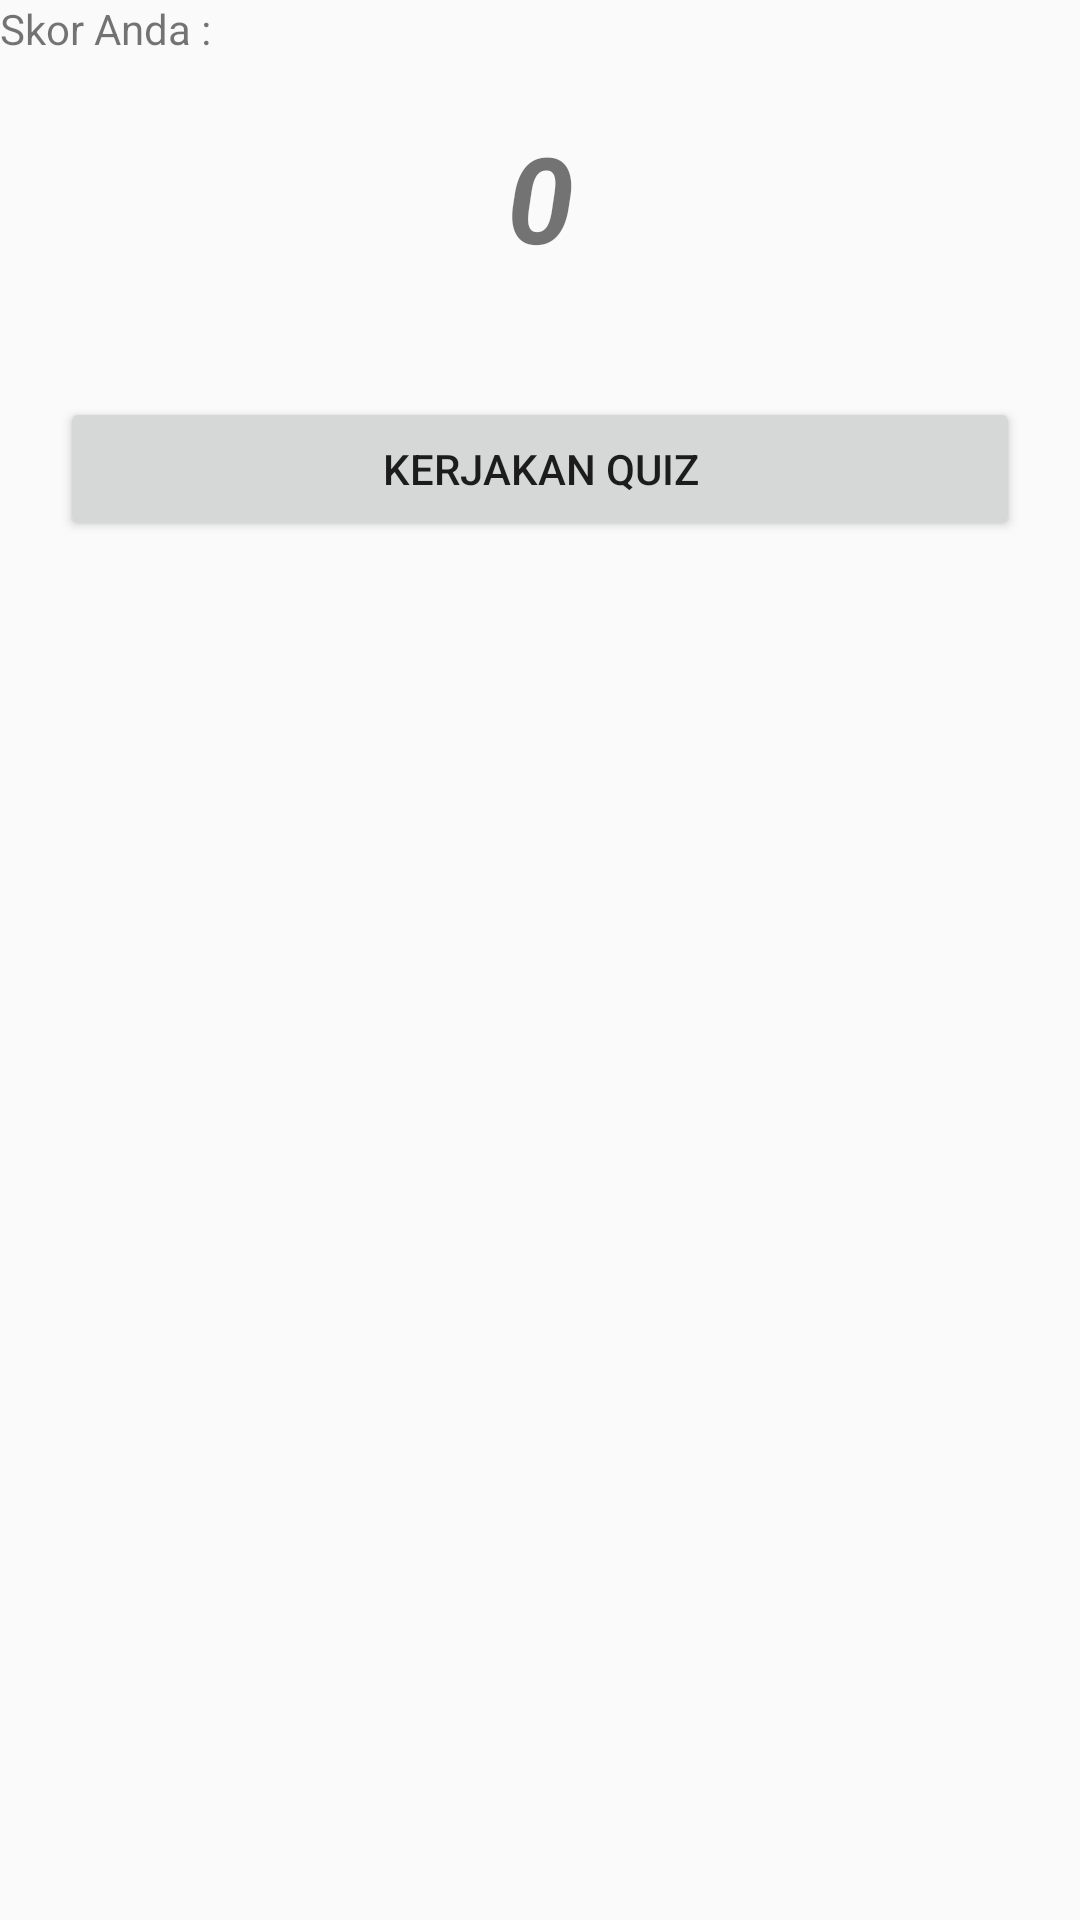

Write the Android layout XML for this screen, with the resource values it uses.
<!-- AndroidManifest.xml: application theme AppTheme -->
<!-- res/layout/activity_board.xml -->
<?xml version="1.0" encoding="utf-8"?>
<LinearLayout xmlns:android="http://schemas.android.com/apk/res/android"
    xmlns:app="http://schemas.android.com/apk/res-auto"
    xmlns:tools="http://schemas.android.com/tools"
    android:orientation="vertical"
    android:layout_width="match_parent"
    android:layout_height="match_parent"
    android:layout_margin="20dp"
    tools:context="project.envoss.com.calculatorbalok.quiz.BoardActivity">

    <TextView
        android:layout_width="wrap_content"
        android:layout_height="wrap_content"
        android:text="Skor Anda :"/>

    <TextView
        android:id="@+id/score_board"
        android:textStyle="bold|italic"
        android:textSize="40sp"
        android:layout_margin="20dp"
        android:gravity="center_horizontal"
        android:layout_width="match_parent"
        android:layout_height="wrap_content"
        android:text="0"/>

    <Button
        android:id="@+id/open_quiz"
        android:layout_margin="20dp"
        android:layout_width="match_parent"
        android:layout_height="wrap_content"
        android:text="Kerjakan Quiz"/>
</LinearLayout>
<!-- resources referenced by this layout -->
<resources>
  <style name="AppTheme" parent="Theme.AppCompat.Light.DarkActionBar">
          
          <item name="colorPrimary">@color/colorPrimary</item>
          <item name="colorPrimaryDark">@color/colorPrimaryDark</item>
          <item name="colorAccent">@color/colorAccent</item>
      </style>
  <color name="colorPrimary">#3F51B5</color>
  <color name="colorPrimaryDark">#303F9F</color>
  <color name="colorAccent">#FF4081</color>
</resources>
